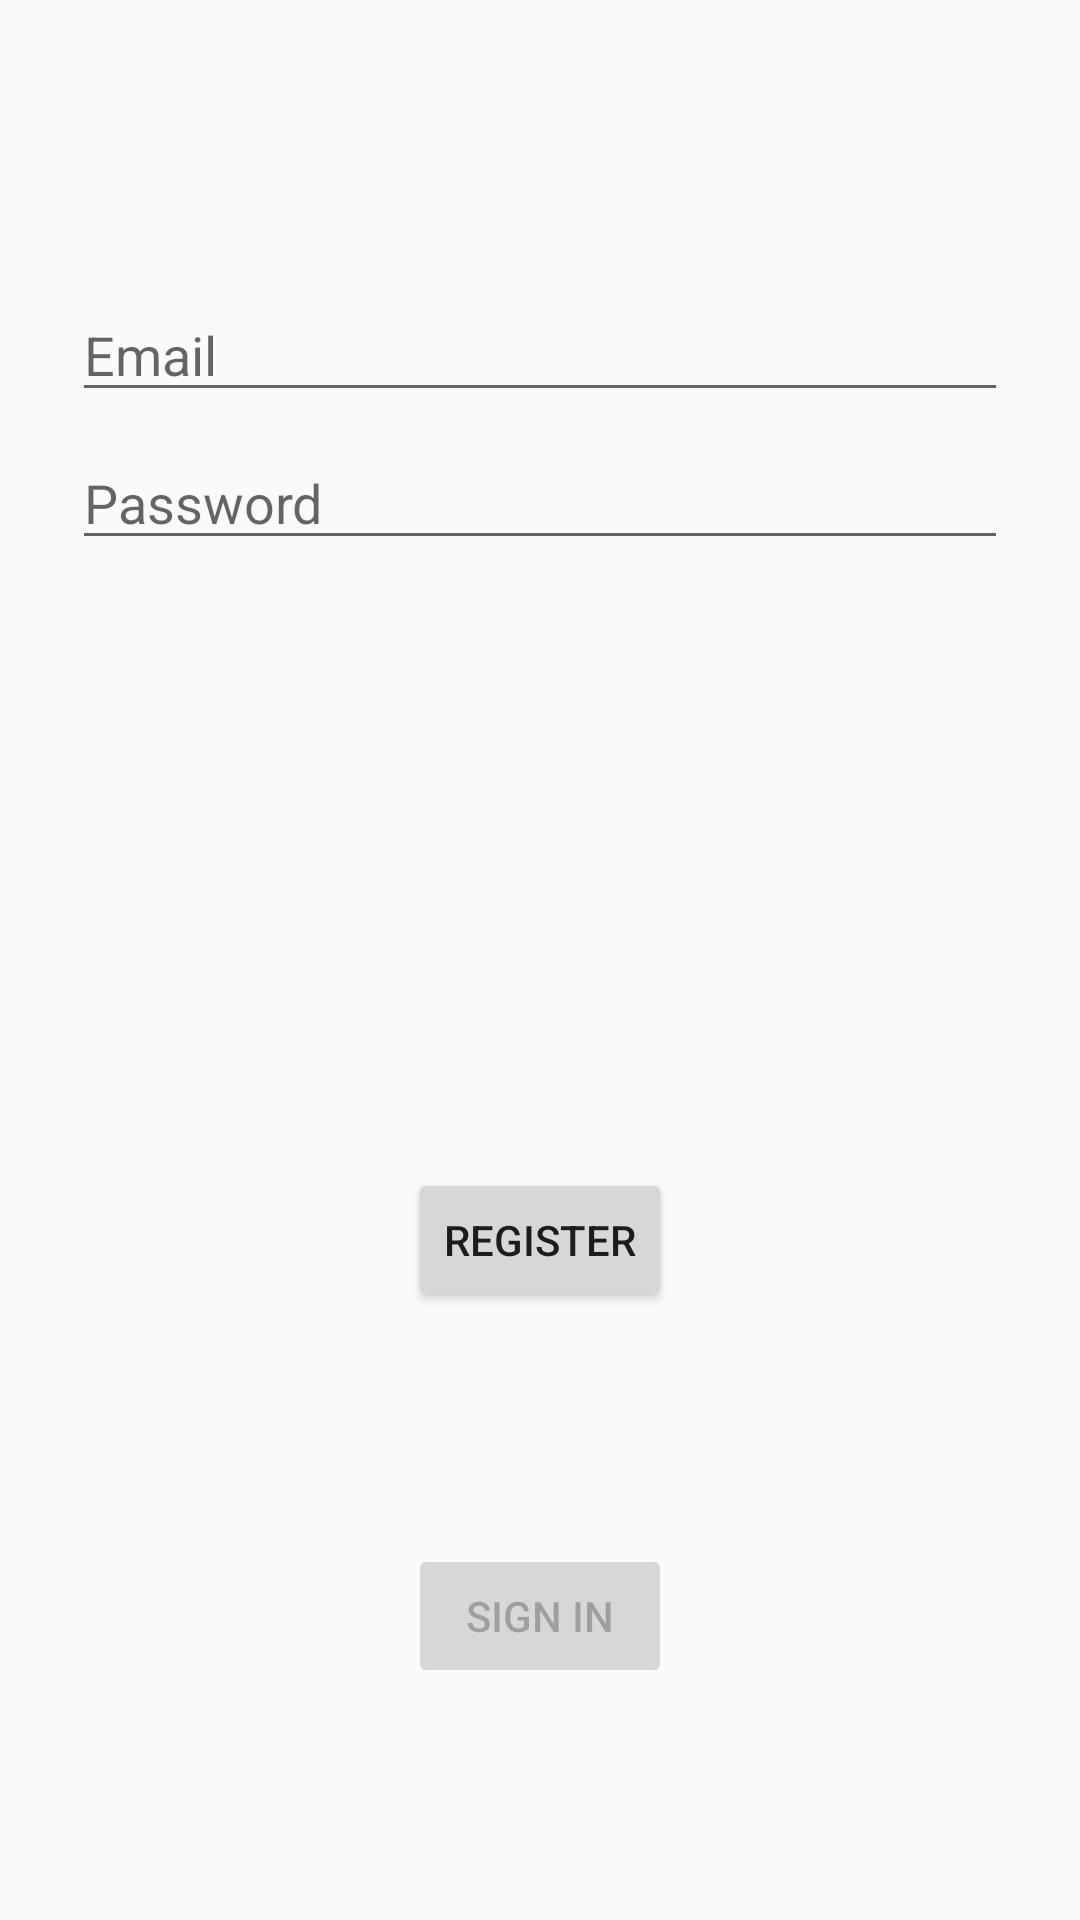

Produce the Android XML layout that renders to this screen, including the resource entries it uses.
<!-- AndroidManifest.xml: application theme AppTheme -->
<!-- res/layout/activity_login.xml -->
<?xml version="1.0" encoding="utf-8"?>
<androidx.constraintlayout.widget.ConstraintLayout xmlns:android="http://schemas.android.com/apk/res/android"
    xmlns:app="http://schemas.android.com/apk/res-auto"
    xmlns:tools="http://schemas.android.com/tools"
    android:id="@+id/container"
    android:layout_width="match_parent"
    android:layout_height="match_parent"
    android:paddingBottom="@dimen/activity_vertical_margin"
    tools:context=".ui.login.LoginActivity">

    <EditText
        android:id="@+id/username"
        android:layout_width="0dp"
        android:layout_height="wrap_content"
        android:layout_marginStart="24dp"
        android:layout_marginTop="96dp"
        android:layout_marginEnd="24dp"

        android:autofillHints="username"
        android:hint="@string/prompt_email"
        android:importantForAutofill="no"
        android:inputType="textEmailAddress"
        android:selectAllOnFocus="true"
        app:layout_constraintEnd_toEndOf="parent"
        app:layout_constraintStart_toStartOf="parent"
        app:layout_constraintTop_toTopOf="parent" />

    <EditText
        android:id="@+id/password"
        android:layout_width="0dp"
        android:layout_height="wrap_content"
        android:layout_marginStart="24dp"
        android:layout_marginTop="8dp"
        android:layout_marginEnd="24dp"

        android:autofillHints="password"
        android:hint="@string/prompt_password"
        android:imeActionLabel="@string/action_sign_in_short"
        android:imeOptions="actionDone"
        android:importantForAutofill="no"
        android:inputType="textPassword"
        android:selectAllOnFocus="true"
        app:layout_constraintEnd_toEndOf="parent"
        app:layout_constraintStart_toStartOf="parent"
        app:layout_constraintTop_toBottomOf="@+id/username" />

    <ProgressBar
        android:id="@+id/loading"
        android:layout_width="wrap_content"
        android:layout_height="wrap_content"
        android:layout_gravity="center"
        android:layout_marginStart="32dp"
        android:layout_marginTop="64dp"
        android:layout_marginEnd="32dp"
        android:layout_marginBottom="64dp"
        android:visibility="gone"
        app:layout_constraintBottom_toBottomOf="parent"
        app:layout_constraintEnd_toEndOf="@+id/password"
        app:layout_constraintStart_toStartOf="@+id/password"
        app:layout_constraintTop_toTopOf="parent"
        app:layout_constraintVertical_bias="0.3" />

    <Button
        android:id="@+id/login"
        android:layout_width="wrap_content"
        android:layout_height="wrap_content"
        android:layout_gravity="start"
        android:enabled="false"
        android:text="@string/action_sign_in"
        app:layout_constraintBottom_toBottomOf="parent"
        app:layout_constraintEnd_toEndOf="parent"
        app:layout_constraintStart_toStartOf="parent"
        app:layout_constraintTop_toBottomOf="@+id/register" />


    <Button
        android:id="@+id/register"
        android:layout_width="wrap_content"
        android:layout_height="wrap_content"
        android:text="@string/action_register"
        app:layout_constraintBottom_toBottomOf="parent"
        app:layout_constraintEnd_toEndOf="parent"
        app:layout_constraintStart_toStartOf="parent"
        app:layout_constraintTop_toBottomOf="@+id/password" />

</androidx.constraintlayout.widget.ConstraintLayout>
<!-- resources referenced by this layout -->
<resources>
  <string name="action_register">Register</string>
  <string name="action_sign_in">Sign in</string>
  <string name="action_sign_in_short">Sign in</string>
  <string name="prompt_email">Email</string>
  <string name="prompt_password">Password</string>
  <style name="AppTheme" parent="Theme.AppCompat.DayNight">
          <item name="colorPrimary">@color/colorPrimary</item>
          <item name="colorPrimaryDark">@color/colorPrimaryDark</item>
          <item name="colorAccent">@color/colorAccent</item>
      </style>
  <color name="colorPrimary">#275D37</color>
  <color name="colorPrimaryDark">#053012</color>
  <color name="colorAccent">#64241A</color>
</resources>
